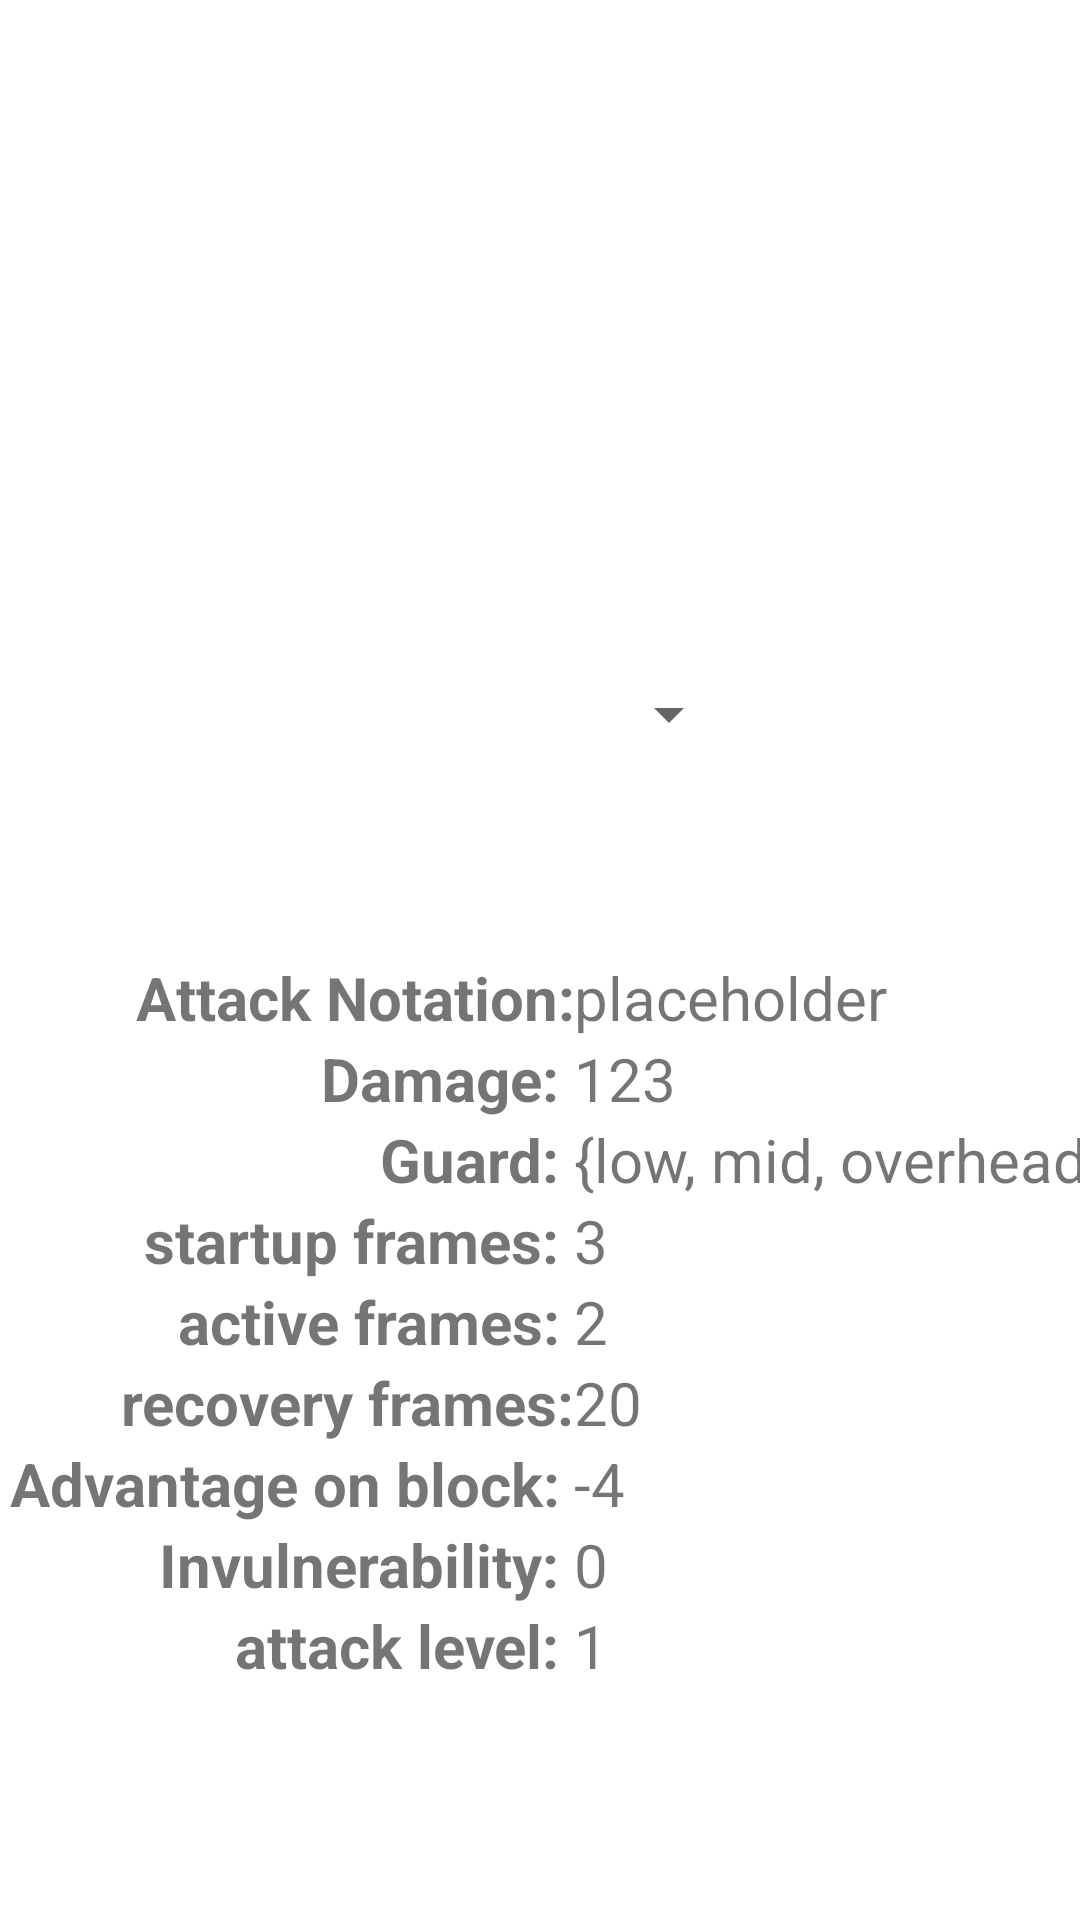

Here is an Android app screen rendered from its layout file. Give the layout XML and the strings, colors and styles it references.
<!-- AndroidManifest.xml: application theme Theme.ProyectoDAA -->
<!-- res/layout/fragment_character_data.xml -->
<?xml version="1.0" encoding="utf-8"?>
<FrameLayout xmlns:android="http://schemas.android.com/apk/res/android"
    xmlns:app="http://schemas.android.com/apk/res-auto"
    xmlns:tools="http://schemas.android.com/tools"
    android:layout_width="match_parent"
    android:layout_height="match_parent"
    tools:context=".CharacterDataFragment">

    <androidx.constraintlayout.widget.ConstraintLayout
        android:layout_width="match_parent"
        android:layout_height="match_parent">


        <TableLayout
            android:id="@+id/tableLayout"
            android:layout_width="404dp"
            android:layout_height="271dp"
            android:layout_marginStart="3dp"
            android:layout_marginBottom="50dp"
            app:layout_constraintBottom_toBottomOf="parent"
            app:layout_constraintStart_toStartOf="parent">

            <TableRow
                android:layout_width="match_parent"
                android:layout_height="match_parent">

                <TextView
                    android:id="@+id/textView"
                    android:layout_width="wrap_content"
                    android:layout_height="wrap_content"
                    android:text="@string/attack_notation"
                    android:textAlignment="textEnd"
                    android:textSize="20sp"
                    android:textStyle="bold" />

                <TextView
                    android:id="@+id/AttackNotationTV"
                    android:layout_width="wrap_content"
                    android:layout_height="wrap_content"
                    android:text="placeholder"
                    android:textSize="20sp" />
            </TableRow>

            <TableRow
                android:layout_width="match_parent"
                android:layout_height="match_parent">

                <TextView
                    android:id="@+id/textView5"
                    android:layout_width="wrap_content"
                    android:layout_height="wrap_content"
                    android:text="Damage: "
                    android:textAlignment="textEnd"
                    android:textSize="20sp"
                    android:textStyle="bold" />

                <TextView
                    android:id="@+id/DamageTV"
                    android:layout_width="wrap_content"
                    android:layout_height="wrap_content"
                    android:text="@string/_123"
                    android:textSize="20sp" />
            </TableRow>

            <TableRow
                android:layout_width="match_parent"
                android:layout_height="match_parent">

                <TextView
                    android:id="@+id/textView7"
                    android:layout_width="wrap_content"
                    android:layout_height="wrap_content"
                    android:text="Guard: "
                    android:textAlignment="textEnd"
                    android:textSize="20sp"
                    android:textStyle="bold" />

                <TextView
                    android:id="@+id/GuardTV"
                    android:layout_width="wrap_content"
                    android:layout_height="wrap_content"
                    android:text="{low, mid, overhead}"
                    android:textSize="20sp" />
            </TableRow>

            <TableRow
                android:layout_width="match_parent"
                android:layout_height="match_parent">

                <TextView
                    android:id="@+id/textView10"
                    android:layout_width="wrap_content"
                    android:layout_height="wrap_content"
                    android:text="startup frames: "
                    android:textAlignment="textEnd"
                    android:textSize="20sp"
                    android:textStyle="bold" />

                <TextView
                    android:id="@+id/StartupFramesTV"
                    android:layout_width="wrap_content"
                    android:layout_height="wrap_content"
                    android:text="3"
                    android:textSize="20sp" />


            </TableRow>

            <TableRow
                android:layout_width="match_parent"
                android:layout_height="match_parent">


                <TextView
                    android:id="@+id/textView12"
                    android:layout_width="wrap_content"
                    android:layout_height="wrap_content"
                    android:text="active frames: "
                    android:textAlignment="textEnd"
                    android:textSize="20sp"
                    android:textStyle="bold" />

                <TextView
                    android:id="@+id/ActiveFramesTV"
                    android:layout_width="wrap_content"
                    android:layout_height="wrap_content"
                    android:text="@string/_2"
                    android:textSize="20sp" />
            </TableRow>

            <TableRow
                android:layout_width="match_parent"
                android:layout_height="match_parent">


                <TextView
                    android:id="@+id/textView14"
                    android:layout_width="wrap_content"
                    android:layout_height="wrap_content"
                    android:text="@string/recovery_frames"
                    android:textAlignment="textEnd"
                    android:textSize="20sp"
                    android:textStyle="bold" />

                <TextView
                    android:id="@+id/RecoveryFramesTV"
                    android:layout_width="wrap_content"
                    android:layout_height="wrap_content"
                    android:text="20"
                    android:textSize="20sp" />
            </TableRow>

            <TableRow
                android:layout_width="match_parent"
                android:layout_height="match_parent">


                <TextView
                    android:id="@+id/textView16"
                    android:layout_width="wrap_content"
                    android:layout_height="wrap_content"
                    android:text="Advantage on block: "
                    android:textAlignment="textEnd"
                    android:textSize="20sp"
                    android:textStyle="bold" />

                <TextView
                    android:id="@+id/FrameAdvantageTV"
                    android:layout_width="wrap_content"
                    android:layout_height="wrap_content"
                    android:text="-4"
                    android:textSize="20sp" />
            </TableRow>

            <TableRow
                android:layout_width="match_parent"
                android:layout_height="match_parent">


                <TextView
                    android:id="@+id/textView19"
                    android:layout_width="wrap_content"
                    android:layout_height="wrap_content"
                    android:text="Invulnerability: "
                    android:textAlignment="textEnd"
                    android:textSize="20sp"
                    android:textStyle="bold" />

                <TextView
                    android:id="@+id/IFramesTV"
                    android:layout_width="wrap_content"
                    android:layout_height="wrap_content"
                    android:text="0"
                    android:textSize="20sp" />
            </TableRow>

            <TableRow
                android:layout_width="match_parent"
                android:layout_height="match_parent">


                <TextView
                    android:id="@+id/textView20"
                    android:layout_width="wrap_content"
                    android:layout_height="wrap_content"
                    android:text="attack level: "
                    android:textAlignment="textEnd"
                    android:textSize="20sp"
                    android:textStyle="bold" />

                <TextView
                    android:id="@+id/AttackLevelTV"
                    android:layout_width="wrap_content"
                    android:layout_height="wrap_content"
                    android:text="1"
                    android:textSize="20sp" />
            </TableRow>

        </TableLayout>

        <Spinner
            android:id="@+id/SelectMoveSpinner"
            android:layout_width="134dp"
            android:layout_height="56dp"
            android:layout_marginBottom="53dp"
            android:contentDescription="@string/select_move"
            app:layout_constraintBottom_toTopOf="@+id/tableLayout"
            app:layout_constraintEnd_toEndOf="parent"
            app:layout_constraintStart_toStartOf="parent" />

        <ImageView
            android:id="@+id/attackimageView"
            android:layout_width="225dp"
            android:layout_height="184dp"
            android:layout_marginTop="162dp"
            android:layout_marginBottom="53dp"
            app:layout_constraintBottom_toTopOf="@+id/SelectMoveSpinner"
            app:layout_constraintEnd_toEndOf="parent"
            app:layout_constraintStart_toStartOf="parent"
            app:layout_constraintTop_toTopOf="parent" />

    </androidx.constraintlayout.widget.ConstraintLayout>
</FrameLayout>
<!-- resources referenced by this layout -->
<resources>
  <string name="_123">123</string>
  <string name="_2">2</string>
  <string name="attack_notation">Attack Notation:</string>
  <string name="recovery_frames">recovery frames:</string>
  <string name="select_move">Select Move.</string>
  <style name="Theme.ProyectoDAA" parent="Theme.MaterialComponents.DayNight.DarkActionBar">
          
          <item name="colorPrimary">#8A0000</item>
          <item name="colorPrimaryVariant">#5A0000</item>
          <item name="colorOnPrimary">@color/white</item>
          
          <item name="colorSecondary">@color/teal_200</item>
          <item name="colorSecondaryVariant">@color/teal_700</item>
          <item name="colorOnSecondary">@color/black</item>
          
          <item name="android:statusBarColor" tools:targetApi="l">?attr/colorPrimaryVariant</item>
          
      </style>
  <!-- not gathered from this repository: default colours our renderer supplied (Android Studio template values) -->
  <color name="teal_200">#FF03DAC5</color>
  <color name="teal_700">#FF018786</color>
  <color name="black">#FF000000</color>
  <color name="white">#FFFFFFFF</color>
</resources>
